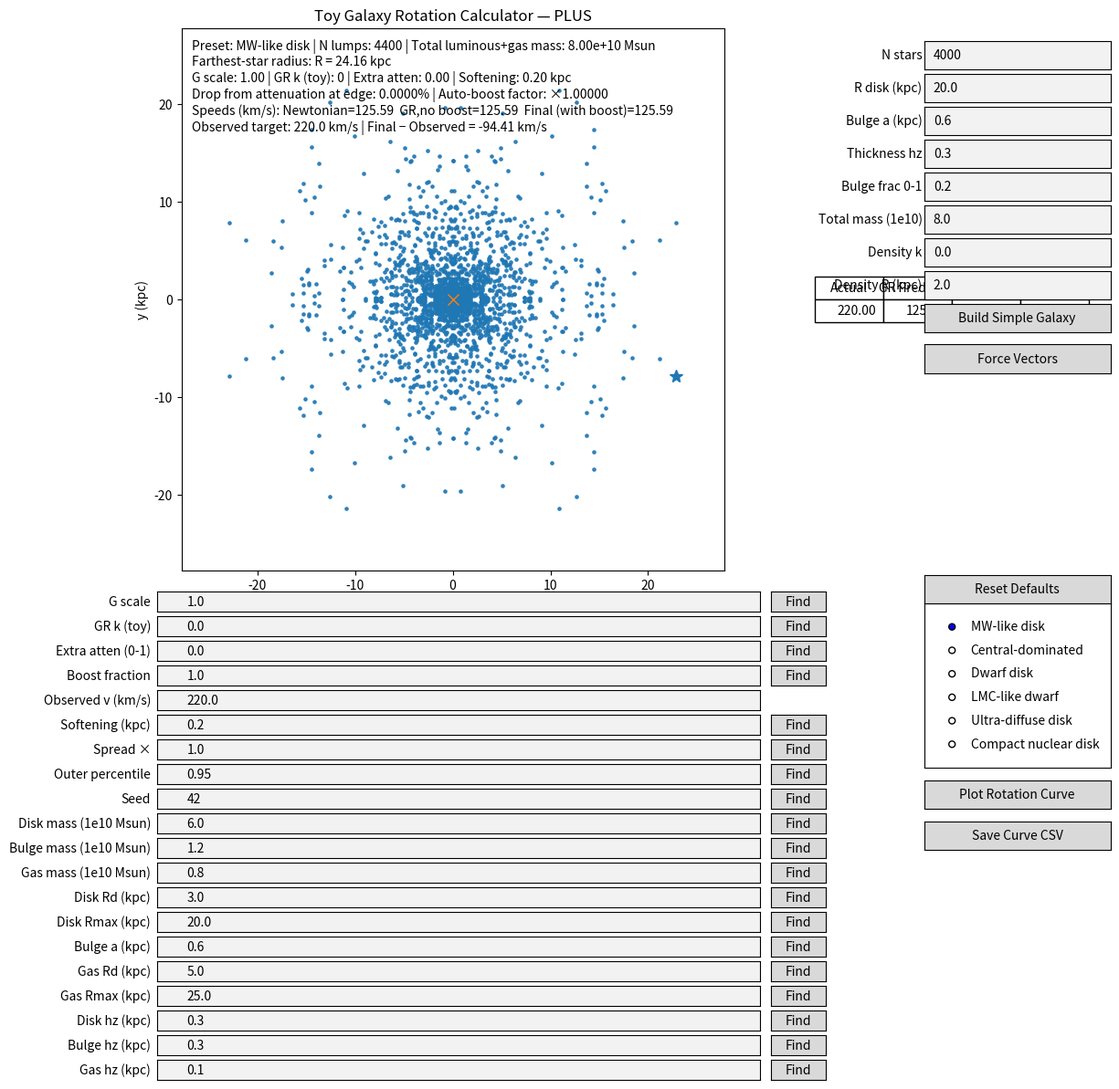

Write Python code to recreate this figure.
#!/usr/bin/env python3

"""
Toy Galaxy Rotation Calculator — PLUS version

Features:
- Fully 3D particle sampling for disk, bulge, and gas components
- Sliders for component masses and structural parameters
- Global physics sliders: G scale, GR k (toy), extra attenuation, boost fraction, softening
- Presets: MW-like disk, Central-dominated, Dwarf disk, LMC-like dwarf, Ultra-diffuse disk, Compact nuclear disk
- Separate live-updating Rotation Curve figure
- CSV export of rotation curve and physics settings via "Save Curve CSV" button
- CLI options for backend override and headless save (for CI or quick preview)

Notes:
- Requires numpy and matplotlib. See README.md for setup and usage details.
- No web services or API keys are used here.
"""

from __future__ import annotations

import argparse
import os
from pathlib import Path
import numpy as np
import matplotlib

# ---------- Physical constants ----------
G_AST = 4.30091e-6   # kpc * (km/s)^2 / Msun
c_kms = 299_792.458  # km/s

# ---------- Sampling helpers ----------
def symmetrize_xy(pos: np.ndarray) -> np.ndarray:
    x, y, z = pos[:, 0], pos[:, 1], pos[:, 2]
    return np.vstack([
        np.column_stack([ x,  y,  z]),
        np.column_stack([ x, -y,  z]),
        np.column_stack([-x,  y,  z]),
        np.column_stack([-x, -y,  z]),
    ])


def mirror_z(pos: np.ndarray) -> np.ndarray:
    x, y, z = pos[:, 0], pos[:, 1], pos[:, 2]
    return np.vstack([
        np.column_stack([x, y,  z]),
        np.column_stack([x, y, -z]),
    ])


def sample_exponential_disk_3d(N_base: int, Rd_kpc: float, Rmax_kpc: float, hz_kpc: float, rng: np.random.Generator) -> np.ndarray:
    if N_base <= 0:
        return np.zeros((0, 3))
    R = np.zeros(N_base); k = 0
    while k < N_base:
        r = rng.exponential(Rd_kpc) + rng.exponential(Rd_kpc)
        if r <= Rmax_kpc:
            R[k] = r; k += 1
    theta = rng.uniform(0.0, 2.0*np.pi, size=N_base)
    x = R * np.cos(theta); y = R * np.sin(theta)
    z = rng.normal(0.0, max(1e-6, hz_kpc), size=N_base)
    pos = np.column_stack([x, y, z])
    return mirror_z(symmetrize_xy(pos))


def sample_plummer_bulge_3d(N_base: int, a_kpc: float, Rmax_kpc: float, hz_kpc: float, rng: np.random.Generator) -> np.ndarray:
    if N_base <= 0:
        return np.zeros((0, 3))
    R = np.zeros(N_base); k = 0
    while k < N_base:
        r = rng.uniform(0.0, Rmax_kpc)
        w = r / (r*r + a_kpc*a_kpc)**1.5
        w_ref = a_kpc / (a_kpc*a_kpc + a_kpc*a_kpc)**1.5 + 1e-12
        if rng.uniform(0.0, 1.0) < (w / (w_ref + 1e-18)):
            R[k] = r; k += 1
    theta = rng.uniform(0.0, 2.0*np.pi, size=N_base)
    x = R * np.cos(theta); y = R * np.sin(theta)
    z = rng.normal(0.0, max(1e-6, hz_kpc), size=N_base)
    pos = np.column_stack([x, y, z])
    return mirror_z(symmetrize_xy(pos))


# ---------- Galaxy builder ----------
def make_galaxy_components(
    seed: int,
    spread_scale: float,
    M_disk: float,
    M_bulge: float,
    M_gas: float,
    Rd_disk: float,
    Rmax_disk: float,
    a_bulge: float,
    Rd_gas: float,
    Rmax_gas: float,
    hz_disk: float,
    hz_bulge: float,
    hz_gas: float,
    N_disk_total: int = 2400,
    N_bulge_total: int = 800,
    N_gas_total: int = 1200,
) -> tuple[np.ndarray, np.ndarray]:
    rng = np.random.default_rng(seed)
    pos_list, mass_list = [], []

    if M_disk > 0 and N_disk_total > 0:
        N_base = max(1, N_disk_total // 8)
        pos_d = sample_exponential_disk_3d(N_base, Rd_disk*spread_scale, Rmax_disk*spread_scale, hz_disk, rng)
        if len(pos_d):
            pos_list.append(pos_d)
            mass_list.append(np.full(len(pos_d), M_disk / len(pos_d)))

    if M_bulge > 0 and N_bulge_total > 0:
        N_base = max(1, N_bulge_total // 8)
        pos_b = sample_plummer_bulge_3d(N_base, a_bulge*spread_scale, (3.0*spread_scale), hz_bulge, rng)
        if len(pos_b):
            pos_list.append(pos_b)
            mass_list.append(np.full(len(pos_b), M_bulge / len(pos_b)))

    if M_gas > 0 and N_gas_total > 0:
        N_base = max(1, N_gas_total // 8)
        pos_g = sample_exponential_disk_3d(N_base, Rd_gas*spread_scale, Rmax_gas*spread_scale, hz_gas, rng)
        if len(pos_g):
            pos_list.append(pos_g)
            mass_list.append(np.full(len(pos_g), M_gas / len(pos_g)))

    if pos_list:
        pos = np.vstack(pos_list)
        masses = np.concatenate(mass_list)
    else:
        pos = np.zeros((0, 3))
        masses = np.zeros((0,))
    return pos, masses


# ---------- Physics ----------
def net_acceleration_at_point(point: np.ndarray, pos: np.ndarray, masses: np.ndarray, G_eff: float,
                              k_GR: float = 0.0, atten_extra: float = 0.0, soften_kpc: float = 0.1) -> tuple[np.ndarray, np.ndarray]:
    if len(masses) == 0:
        return np.zeros(3), np.zeros(3)
    r_vec = pos - point
    r2 = np.sum(r_vec*r_vec, axis=1)
    eps2 = (float(soften_kpc)**2)
    inv_r3 = 1.0 / np.power(r2 + eps2, 1.5)
    newton_terms = (r_vec * (masses * inv_r3)[:, None]).sum(axis=0)
    a_newton_vec = G_eff * newton_terms
    r = np.sqrt(r2 + eps2)
    per_body_scale = (1.0 - k_GR * (G_eff / max(1e-30, G_AST)) * G_AST * masses / (r * c_kms**2))
    per_body_scale = np.clip(per_body_scale, 0.0, 1.0)
    per_body_scale *= (1.0 - np.clip(atten_extra, 0.0, 0.999))
    gr_terms = (r_vec * ((masses * inv_r3) * per_body_scale)[:, None]).sum(axis=0)
    a_gr_vec = G_eff * gr_terms
    return a_gr_vec, a_newton_vec


def circular_speed_from_accel(a_vec: np.ndarray, R_vec_to_COM: np.ndarray) -> float:
    R = np.linalg.norm(R_vec_to_COM)
    if R <= 0:
        return 0.0
    u_in = -R_vec_to_COM / R
    a_rad = float(np.dot(a_vec, u_in))
    a_rad = max(0.0, a_rad)
    return np.sqrt(R * a_rad)


# ---------- Presets ----------
def preset_params(name: str) -> dict:
    if name == "MW-like disk":
        return dict(M_disk=6.0e10, M_bulge=1.2e10, M_gas=0.8e10,
                    Rd_disk=3.0, Rmax_disk=20.0, a_bulge=0.6,
                    Rd_gas=5.0, Rmax_gas=25.0, hz_disk=0.3, hz_bulge=0.3, hz_gas=0.1)
    if name == "Central-dominated":
        return dict(M_disk=1.5e10, M_bulge=8.0e10, M_gas=0.5e10,
                    Rd_disk=4.0, Rmax_disk=15.0, a_bulge=0.8,
                    Rd_gas=5.0, Rmax_gas=18.0, hz_disk=0.4, hz_bulge=0.5, hz_gas=0.2)
    if name == "Dwarf disk":
        return dict(M_disk=0.3e10, M_bulge=0.0e10, M_gas=0.15e10,
                    Rd_disk=1.0, Rmax_disk=6.0, a_bulge=0.3,
                    Rd_gas=1.5, Rmax_gas=7.0, hz_disk=0.2, hz_bulge=0.2, hz_gas=0.1)
    if name == "LMC-like dwarf":
        return dict(M_disk=0.30e10, M_bulge=0.0e10, M_gas=0.10e10,
                    Rd_disk=1.5, Rmax_disk=9.0, a_bulge=0.2,
                    Rd_gas=2.0, Rmax_gas=10.0, hz_disk=0.25, hz_bulge=0.2, hz_gas=0.12)
    if name == "Ultra-diffuse disk":
        return dict(M_disk=0.05e10, M_bulge=0.0e10, M_gas=0.02e10,
                    Rd_disk=5.0, Rmax_disk=30.0, a_bulge=0.3,
                    Rd_gas=6.0, Rmax_gas=35.0, hz_disk=0.6, hz_bulge=0.3, hz_gas=0.3)
    if name == "Compact nuclear disk":
        return dict(M_disk=0.20e10, M_bulge=2.0e10, M_gas=0.02e10,
                    Rd_disk=0.3, Rmax_disk=2.0, a_bulge=0.2,
                    Rd_gas=0.5, Rmax_gas=2.5, hz_disk=0.15, hz_bulge=0.3, hz_gas=0.1)
    raise ValueError("Unknown preset")


def backend_is_interactive() -> bool:
    b = matplotlib.get_backend().lower()
    non_interactive = ('agg', 'pdf', 'ps', 'svg', 'cairo', 'template')
    return not any(b.startswith(x) for x in non_interactive)


def main():
    parser = argparse.ArgumentParser(description="Interactive toy galaxy rotation calculator — PLUS")
    parser.add_argument('--backend', type=str, default=None, help='Optional Matplotlib backend override (e.g., MacOSX, TkAgg, QtAgg, Agg).')
    parser.add_argument('--save', type=str, default=None, help='If set, save the main figure to this path and exit (headless mode).')

    config_names = ["MW-like disk", "Central-dominated", "Dwarf disk", "LMC-like dwarf", "Ultra-diffuse disk", "Compact nuclear disk"]
    parser.add_argument('--config', type=str, choices=config_names, default="MW-like disk", help='Initial configuration.')
    parser.add_argument('--seed', type=int, default=42, help='Initial RNG seed.')
    parser.add_argument('--spread', type=float, default=1.0, help='Initial spread scale.')
    parser.add_argument('--outer', type=float, default=0.95, help='Initial outer percentile (0.80–0.995).')
    parser.add_argument('--soften', type=float, default=0.2, help='Initial softening (kpc).')
    parser.add_argument('--gscale', type=float, default=1.0, help='Initial G scale.')
    parser.add_argument('--grk', type=float, default=0.0, help='Initial GR k (toy).')
    parser.add_argument('--atten', type=float, default=0.0, help='Initial extra attenuation (0–0.8).')
    parser.add_argument('--boost', type=float, default=1.0, help='Initial boost fraction.')
    parser.add_argument('--vobs', type=float, default=220.0, help='Initial observed v (km/s).')

    args = parser.parse_args()

    if args.backend:
        try:
            matplotlib.use(args.backend, force=True)
        except Exception as e:
            print(f"Warning: could not set backend {args.backend}: {e}")

    import matplotlib.pyplot as plt
    from matplotlib.widgets import TextBox, RadioButtons, Button

    # Wrapper to provide a slider-like interface over TextBox
    class TBWrapper:
        def __init__(self, tb, parse=float, clamp=None, default=None):
            self.tb = tb
            self.parse = parse
            self.clamp = clamp
            self.default = default
        @property
        def val(self):
            try:
                v = self.parse(self.tb.text)
            except Exception:
                v = self.default
            if self.clamp is not None and v is not None:
                lo, hi = self.clamp
                try:
                    v = max(lo, min(hi, v))
                except Exception:
                    v = self.default
            return v
        def set_val(self, v):
            self.tb.set_val(str(v))
        def on_changed(self, cb):
            # Mimic Slider.on_changed using TextBox.on_submit
            self.tb.on_submit(lambda _text: cb(self.val))

    # ----- Initialize galaxy -----
    pp = preset_params(args.config)
    pos, masses = make_galaxy_components(
        args.seed, args.spread,
        pp['M_disk'], pp['M_bulge'], pp['M_gas'],
        pp['Rd_disk'], pp['Rmax_disk'], pp['a_bulge'],
        pp['Rd_gas'], pp['Rmax_gas'], pp['hz_disk'], pp['hz_bulge'], pp['hz_gas']
    )
    if masses.sum() <= 0 or len(masses) == 0:
        COM = np.zeros(3)
        R_all = np.array([1.0])
    else:
        COM = (pos * masses[:, None]).sum(axis=0) / masses.sum()
        R_all = np.linalg.norm(pos[:, :2] - COM[:2], axis=1)
    R_edge = np.quantile(R_all, float(args.outer)) if len(R_all) else 1.0
    test_point = COM + np.array([R_edge, 0.0, 0.0])

    # ----- Figure and axes -----
    fig = plt.figure(figsize=(12, 9))
    # Narrow the main axes to make room for a table on the right
    ax = fig.add_axes([0.07, 0.32, 0.60, 0.66])
    ax.set_aspect('equal', 'box')
    galaxy_scatter = ax.scatter(pos[:, 0], pos[:, 1], s=5, alpha=0.6)
    test_star_plot, = ax.plot([test_point[0]], [test_point[1]], marker='*', markersize=10)
    com_plot, = ax.plot([COM[0]], [COM[1]], marker='x', markersize=8)
    ax.set_xlabel("x (kpc)"); ax.set_ylabel("y (kpc)")
    ax.set_title("Toy Galaxy Rotation Calculator — PLUS")
    text_box = ax.text(0.02, 0.98, "", transform=ax.transAxes, va='top')

    # Table showing Actual | GR Predicted | Simulation | Sim - Actual
    ax_table = fig.add_axes([0.70, 0.32, 0.25, 0.66])
    ax_table.axis('off')

    def update_table(v_obs, v_gr, v_final):
        ax_table.clear()
        ax_table.axis('off')
        colLabels = ["Actual", "GR Predicted", "Simulation", "Sim - Actual"]
        cellText = [[f"{v_obs:.2f}", f"{v_gr:.2f}", f"{v_final:.2f}", f"{(v_final - v_obs):+.2f}"]]
        tbl = ax_table.table(cellText=cellText, colLabels=colLabels, loc='center')
        tbl.auto_set_font_size(False)
        tbl.set_fontsize(10)
        tbl.scale(1.0, 1.5)

    # Physics numeric inputs (tightened layout)
    ax_sG   = fig.add_axes([0.10, 0.27, 0.55, 0.024])
    ax_kGR  = fig.add_axes([0.10, 0.24, 0.55, 0.024])
    ax_att  = fig.add_axes([0.10, 0.21, 0.55, 0.024])
    ax_boost= fig.add_axes([0.10, 0.18, 0.55, 0.024])
    ax_vobs = fig.add_axes([0.10, 0.15, 0.55, 0.024])
    ax_soft = fig.add_axes([0.10, 0.12, 0.55, 0.024])

    tb_Gscale = TextBox(ax_sG,   'G scale',                 initial=str(float(args.gscale)))
    tb_kGR    = TextBox(ax_kGR,  'GR k (toy)',              initial=str(float(args.grk)))
    tb_att    = TextBox(ax_att,  'Extra atten (0-1)',       initial=str(float(args.atten)))
    tb_boost  = TextBox(ax_boost,'Boost fraction',          initial=str(float(args.boost)))
    tb_vobs   = TextBox(ax_vobs, 'Observed v (km/s)',       initial=str(float(args.vobs)))
    tb_soft   = TextBox(ax_soft, 'Softening (kpc)',         initial=str(float(args.soften)))

    s_Gscale = TBWrapper(tb_Gscale, parse=float, clamp=(0.1, 5.0),   default=float(args.gscale))
    s_kGR    = TBWrapper(tb_kGR,    parse=float, clamp=(0.0, 20000), default=float(args.grk))
    s_att    = TBWrapper(tb_att,    parse=float, clamp=(0.0, 0.8),   default=float(args.atten))
    s_boost  = TBWrapper(tb_boost,  parse=float, clamp=(0.0, 1.5),   default=float(args.boost))
    s_vobs   = TBWrapper(tb_vobs,   parse=float, clamp=(0.0, 450.0), default=float(args.vobs))
    s_soften = TBWrapper(tb_soft,   parse=float, clamp=(0.01, 1.5),  default=float(args.soften))

    # Structural numeric inputs (tightened layout)
    ax_spread = fig.add_axes([0.10, 0.09, 0.55, 0.024])
    ax_outer  = fig.add_axes([0.10, 0.06, 0.55, 0.024])
    ax_seed   = fig.add_axes([0.10, 0.03, 0.55, 0.024])
    tb_spread = TextBox(ax_spread, 'Spread ×',              initial=str(float(args.spread)))
    tb_outer  = TextBox(ax_outer,  'Outer percentile',      initial=str(float(args.outer)))
    tb_seed   = TextBox(ax_seed,   'Seed',                  initial=str(int(args.seed)))

    s_spread = TBWrapper(tb_spread, parse=float, clamp=(0.5, 3.0),     default=float(args.spread))
    s_outer  = TBWrapper(tb_outer,  parse=float, clamp=(0.80, 0.995),  default=float(args.outer))
    s_seed   = TBWrapper(tb_seed,   parse=int,   clamp=(0, 9999),      default=int(args.seed))

    ax_radio = fig.add_axes([0.80, 0.08, 0.17, 0.20])
    radio = RadioButtons(ax_radio, config_names, active=config_names.index(args.config))

    # Component editor numeric inputs (tightened layout)
    ax_dm  = fig.add_axes([0.10,  0.00, 0.55, 0.024])
    ax_bm  = fig.add_axes([0.10, -0.03, 0.55, 0.024])
    ax_gm  = fig.add_axes([0.10, -0.06, 0.55, 0.024])
    ax_rd  = fig.add_axes([0.10, -0.09, 0.55, 0.024])
    ax_rmax= fig.add_axes([0.10, -0.12, 0.55, 0.024])
    ax_ab  = fig.add_axes([0.10, -0.15, 0.55, 0.024])
    ax_rdg = fig.add_axes([0.10, -0.18, 0.55, 0.024])
    ax_rmg = fig.add_axes([0.10, -0.21, 0.55, 0.024])
    ax_hzd = fig.add_axes([0.10, -0.24, 0.55, 0.024])
    ax_hzb = fig.add_axes([0.10, -0.27, 0.55, 0.024])
    ax_hzg = fig.add_axes([0.10, -0.30, 0.55, 0.024])

    tb_Mdisk = TextBox(ax_dm,   'Disk mass (1e10 Msun)',   initial=str(pp['M_disk']/1e10))
    tb_Mbulge= TextBox(ax_bm,   'Bulge mass (1e10 Msun)',  initial=str(pp['M_bulge']/1e10))
    tb_Mgas  = TextBox(ax_gm,   'Gas mass (1e10 Msun)',    initial=str(pp['M_gas']/1e10))
    tb_Rd    = TextBox(ax_rd,   'Disk Rd (kpc)',           initial=str(pp['Rd_disk']))
    tb_Rmax  = TextBox(ax_rmax, 'Disk Rmax (kpc)',         initial=str(pp['Rmax_disk']))
    tb_ab    = TextBox(ax_ab,   'Bulge a (kpc)',           initial=str(pp['a_bulge']))
    tb_Rdg   = TextBox(ax_rdg,  'Gas Rd (kpc)',            initial=str(pp['Rd_gas']))
    tb_Rmg   = TextBox(ax_rmg,  'Gas Rmax (kpc)',          initial=str(pp['Rmax_gas']))
    tb_hzd   = TextBox(ax_hzd,  'Disk hz (kpc)',           initial=str(pp['hz_disk']))
    tb_hzb   = TextBox(ax_hzb,  'Bulge hz (kpc)',          initial=str(pp['hz_bulge']))
    tb_hzg   = TextBox(ax_hzg,  'Gas hz (kpc)',            initial=str(pp['hz_gas']))

    s_Mdisk = TBWrapper(tb_Mdisk, parse=float, clamp=(0.0, 8.0),   default=pp['M_disk']/1e10)
    s_Mbulge= TBWrapper(tb_Mbulge,parse=float, clamp=(0.0, 8.0),   default=pp['M_bulge']/1e10)
    s_Mgas  = TBWrapper(tb_Mgas,  parse=float, clamp=(0.0, 2.0),   default=pp['M_gas']/1e10)
    s_Rd    = TBWrapper(tb_Rd,    parse=float, clamp=(0.2, 10.0),  default=pp['Rd_disk'])
    s_Rmax  = TBWrapper(tb_Rmax,  parse=float, clamp=(2.0, 40.0),  default=pp['Rmax_disk'])
    s_ab    = TBWrapper(tb_ab,    parse=float, clamp=(0.05, 5.0),  default=pp['a_bulge'])
    s_Rdg   = TBWrapper(tb_Rdg,   parse=float, clamp=(0.2, 12.0),  default=pp['Rd_gas'])
    s_Rmg   = TBWrapper(tb_Rmg,   parse=float, clamp=(2.0, 45.0),  default=pp['Rmax_gas'])
    s_hzd   = TBWrapper(tb_hzd,   parse=float, clamp=(0.01, 1.5),  default=pp['hz_disk'])
    s_hzb   = TBWrapper(tb_hzb,   parse=float, clamp=(0.01, 1.5),  default=pp['hz_bulge'])
    s_hzg   = TBWrapper(tb_hzg,   parse=float, clamp=(0.01, 1.5),  default=pp['hz_gas'])

    # Defaults state for reset button (updated on preset change for component fields)
    defaults = {
        'Gscale': float(args.gscale), 'kGR': float(args.grk), 'atten': float(args.atten), 'boost': float(args.boost), 'vobs': float(args.vobs), 'soften': float(args.soften),
        'spread': float(args.spread), 'outer': float(args.outer), 'seed': int(args.seed),
        'Mdisk': pp['M_disk']/1e10, 'Mbulge': pp['M_bulge']/1e10, 'Mgas': pp['M_gas']/1e10,
        'Rd': pp['Rd_disk'], 'Rmax': pp['Rmax_disk'], 'ab': pp['a_bulge'], 'Rdg': pp['Rd_gas'], 'Rmg': pp['Rmax_gas'], 'hzd': pp['hz_disk'], 'hzb': pp['hz_bulge'], 'hzg': pp['hz_gas'],
    }

    ax_btn_curve = fig.add_axes([0.80, 0.03, 0.17, 0.035]); btn_curve = Button(ax_btn_curve, 'Plot Rotation Curve')
    ax_btn_save  = fig.add_axes([0.80, -0.02, 0.17, 0.035]); btn_save  = Button(ax_btn_save,  'Save Curve CSV')
    # Open vectors table window
    ax_btn_vectors = fig.add_axes([0.80, 0.56, 0.17, 0.035]); btn_vectors = Button(ax_btn_vectors, 'Force Vectors')
    # Reset to defaults button
    ax_btn_reset = fig.add_axes([0.80, 0.28, 0.17, 0.035]); btn_reset = Button(ax_btn_reset, 'Reset Defaults')
    
    fig_rot = None; rot_lines = {}; fig_vec = None; vec_state = {}
    def reset_defaults(_=None):
        s_Gscale.set_val(defaults['Gscale'])
        s_kGR.set_val(defaults['kGR'])
        s_att.set_val(defaults['atten'])
        s_boost.set_val(defaults['boost'])
        s_vobs.set_val(defaults['vobs'])
        s_soften.set_val(defaults['soften'])
        s_spread.set_val(defaults['spread'])
        s_outer.set_val(defaults['outer'])
        s_seed.set_val(defaults['seed'])
        s_Mdisk.set_val(defaults['Mdisk'])
        s_Mbulge.set_val(defaults['Mbulge'])
        s_Mgas.set_val(defaults['Mgas'])
        s_Rd.set_val(defaults['Rd'])
        s_Rmax.set_val(defaults['Rmax'])
        s_ab.set_val(defaults['ab'])
        s_Rdg.set_val(defaults['Rdg'])
        s_Rmg.set_val(defaults['Rmg'])
        s_hzd.set_val(defaults['hzd'])
        s_hzb.set_val(defaults['hzb'])
        s_hzg.set_val(defaults['hzg'])
        refresh_main()

    btn_reset.on_clicked(reset_defaults)

    # ----- Simple controls (right column) -----
    # Defaults for simple mode
    simple_defaults = dict(Nstars=4000, Rdisk=20.0, BulgeA=0.6, Hz=0.3, BulgeFrac=0.2, Mtot1e10=8.0, DensK=0.0, DensR=2.0)
    ax_sN  = fig.add_axes([0.80, 0.93, 0.17, 0.035]); tb_sN  = TextBox(ax_sN,  'N stars',        initial=str(simple_defaults['Nstars']))
    ax_sR  = fig.add_axes([0.80, 0.89, 0.17, 0.035]); tb_sR  = TextBox(ax_sR,  'R disk (kpc)',   initial=str(simple_defaults['Rdisk']))
    ax_sBa = fig.add_axes([0.80, 0.85, 0.17, 0.035]); tb_sBa = TextBox(ax_sBa, 'Bulge a (kpc)',  initial=str(simple_defaults['BulgeA']))
    ax_sHz = fig.add_axes([0.80, 0.81, 0.17, 0.035]); tb_sHz = TextBox(ax_sHz, 'Thickness hz',   initial=str(simple_defaults['Hz']))
    ax_sBf = fig.add_axes([0.80, 0.77, 0.17, 0.035]); tb_sBf = TextBox(ax_sBf, 'Bulge frac 0-1', initial=str(simple_defaults['BulgeFrac']))
    ax_sMt = fig.add_axes([0.80, 0.73, 0.17, 0.035]); tb_sMt = TextBox(ax_sMt, 'Total mass (1e10)', initial=str(simple_defaults['Mtot1e10']))
    ax_sDk = fig.add_axes([0.80, 0.69, 0.17, 0.035]); tb_sDk = TextBox(ax_sDk, 'Density k',      initial=str(simple_defaults['DensK']))
    ax_sDr = fig.add_axes([0.80, 0.65, 0.17, 0.035]); tb_sDr = TextBox(ax_sDr, 'Density R (kpc)',initial=str(simple_defaults['DensR']))
    ax_sBuild = fig.add_axes([0.80, 0.61, 0.17, 0.035]); btn_sBuild = Button(ax_sBuild, 'Build Simple Galaxy')

    s_Nstars   = TBWrapper(tb_sN,  parse=int,   clamp=(8, 100000), default=simple_defaults['Nstars'])
    s_Rdisk    = TBWrapper(tb_sR,  parse=float, clamp=(0.5, 100.0), default=simple_defaults['Rdisk'])
    s_BulgeA   = TBWrapper(tb_sBa, parse=float, clamp=(0.02, 10.0), default=simple_defaults['BulgeA'])
    s_Hz       = TBWrapper(tb_sHz, parse=float, clamp=(0.01, 3.0),  default=simple_defaults['Hz'])
    s_BulgeFrac= TBWrapper(tb_sBf, parse=float, clamp=(0.0, 1.0),   default=simple_defaults['BulgeFrac'])
    s_Mtot1e10 = TBWrapper(tb_sMt, parse=float, clamp=(0.01, 200.0),default=simple_defaults['Mtot1e10'])
    s_DensK    = TBWrapper(tb_sDk, parse=float, clamp=(0.0, 5.0),   default=simple_defaults['DensK'])
    s_DensR    = TBWrapper(tb_sDr, parse=float, clamp=(0.05, 10.0), default=simple_defaults['DensR'])

    def build_simple_galaxy(_evt=None):
        nonlocal pos, masses, COM, R_all, R_edge, test_point
        N_total = int(s_Nstars.val)
        R_disk = float(s_Rdisk.val)
        a_bulge = float(s_BulgeA.val)
        hz = float(s_Hz.val)
        f_bulge = float(s_BulgeFrac.val)
        N_bulge = max(0, min(N_total, int(round(N_total * f_bulge))))
        N_disk  = max(0, N_total - N_bulge)
        rng_seed = int(s_seed.val)
        rng = np.random.default_rng(rng_seed)
        pos_list = []; mass_list = []
        if N_disk > 0:
            N_base_d = max(1, N_disk // 8)
            Rd = max(0.05, R_disk / 3.0)
            pos_d = sample_exponential_disk_3d(N_base_d, Rd, R_disk, hz, rng)
            if len(pos_d): pos_list.append(pos_d)
        if N_bulge > 0:
            N_base_b = max(1, N_bulge // 8)
            Rmax_b = min(R_disk, max(2.0, 3.0*a_bulge))
            pos_b = sample_plummer_bulge_3d(N_base_b, a_bulge, Rmax_b, hz, rng)
            if len(pos_b): pos_list.append(pos_b)
        if pos_list:
            pos = np.vstack(pos_list)
            Mtot = float(s_Mtot1e10.val) * 1e10
            masses = np.full(len(pos), Mtot / len(pos))
        else:
            pos = np.zeros((0,3)); masses = np.zeros((0,))
        if masses.sum() > 0 and len(masses) > 0:
            COM = (pos * masses[:, None]).sum(axis=0) / masses.sum()
            R_all = np.linalg.norm(pos - COM, axis=1)
            test_point = pos[int(np.argmax(R_all))]
            R_edge = float(np.max(R_all))
        else:
            COM = np.zeros(3); R_all = np.array([1.0]); test_point = np.zeros(3); R_edge = 1.0
        # Update visuals without triggering advanced rebuild
        if len(masses) > 0:
            galaxy_scatter.set_offsets(pos[:, :2])
            test_star_plot.set_data([test_point[0]], [test_point[1]])
            com_plot.set_data([COM[0]], [COM[1]])
            R_plot = np.max(np.linalg.norm(pos[:, :2] - COM[:2], axis=1)) * 1.15 + 1e-3
            ax.set_xlim(COM[0] - R_plot, COM[0] + R_plot)
            ax.set_ylim(COM[1] - R_plot, COM[1] + R_plot)
        update_readout(); fig.canvas.draw_idle(); refresh_rotation_curve()

    btn_sBuild.on_clicked(build_simple_galaxy)

    # ---- Finder logic to match Simulation to Actual (Observed v) ----
    def _eval_error_for(wrapper, candidate, is_structural):
        """Return v_final - v_obs at candidate value for the given parameter.
        Does minimal recomputation; no drawing.
        """
        prev = wrapper.val
        # set
        wrapper.set_val(candidate)
        if is_structural:
            rebuild_galaxy()
        # compute
        v_newton, v_gr_noboost, v_final, drop_frac, boost_factor = compute_speeds_at_point()
        err = float(v_final - float(s_vobs.val))
        # restore
        wrapper.set_val(prev)
        if is_structural:
            rebuild_galaxy()
        return err

    def _solve_1d(wrapper, is_structural):
        clamp = wrapper.clamp if wrapper.clamp is not None else (None, None)
        lo, hi = clamp
        if lo is None or hi is None:
            # If no clamp, try a reasonable numeric window
            lo, hi = -1e3, 1e3
        is_int = (wrapper.parse is int)
        # helper to coerce to valid domain
        def coerce(x):
            if is_int:
                x = int(round(x))
            x = max(lo, min(hi, x))
            return x
        # Bisection if sign change exists, else coarse search and refine
        e_lo = _eval_error_for(wrapper, coerce(lo), is_structural)
        e_hi = _eval_error_for(wrapper, coerce(hi), is_structural)
        if np.isfinite(e_lo) and np.isfinite(e_hi) and e_lo*e_hi < 0:
            a, b = coerce(lo), coerce(hi)
            for _ in range(40):
                m = coerce(0.5*(a+b))
                e_m = _eval_error_for(wrapper, m, is_structural)
                if abs(e_m) < 0.05:  # within 0.05 km/s
                    return m
                if e_lo * e_m <= 0:
                    b, e_hi = m, e_m
                else:
                    a, e_lo = m, e_m
            return coerce(0.5*(a+b))
        # Coarse grid search
        best_x, best_e = None, float('inf')
        N = 15
        for i in range(N+1):
            x = coerce(lo + (hi-lo)*i/N)
            e = _eval_error_for(wrapper, x, is_structural)
            if abs(e) < best_e:
                best_x, best_e = x, abs(e)
        # Local refine around best
        span = max(1 if is_int else 0.0, 0.1*(hi-lo))
        a, b = coerce(best_x - span), coerce(best_x + span)
        e_lo = _eval_error_for(wrapper, a, is_structural)
        e_hi = _eval_error_for(wrapper, b, is_structural)
        if np.isfinite(e_lo) and np.isfinite(e_hi) and e_lo*e_hi < 0:
            # refine by bisection
            for _ in range(30):
                m = coerce(0.5*(a+b))
                e_m = _eval_error_for(wrapper, m, is_structural)
                if abs(e_m) < 0.05:
                    return m
                if e_lo * e_m <= 0:
                    b, e_hi = m, e_m
                else:
                    a, e_lo = m, e_m
            return coerce(0.5*(a+b))
        return best_x

    def _add_finder(next_to_ax, wrapper, label, is_structural):
        # place a small button to the right of the given TextBox axis
        bb = next_to_ax.get_position()
        btn_ax = fig.add_axes([bb.x1 + 0.01, bb.y0, 0.05, bb.height])
        btn = Button(btn_ax, 'Find')
        def _on_click(_event=None):
            sol = _solve_1d(wrapper, is_structural)
            if sol is not None:
                wrapper.set_val(sol)
                refresh_main()
        btn.on_clicked(_on_click)
        return btn

    # Finder buttons for physics (skip Observed v; it's the target itself)
    _add_finder(ax_sG,   s_Gscale, 'Find', False)
    _add_finder(ax_kGR,  s_kGR,    'Find', False)
    _add_finder(ax_att,  s_att,    'Find', False)
    _add_finder(ax_boost,s_boost,  'Find', False)
    _add_finder(ax_soft, s_soften, 'Find', False)

    # Finder buttons for structural
    _add_finder(ax_spread, s_spread, 'Find', True)
    _add_finder(ax_outer,  s_outer,  'Find', True)
    _add_finder(ax_seed,   s_seed,   'Find', True)

    # Finder buttons for components
    _add_finder(ax_dm,   s_Mdisk, 'Find', True)
    _add_finder(ax_bm,   s_Mbulge,'Find', True)
    _add_finder(ax_gm,   s_Mgas,  'Find', True)
    _add_finder(ax_rd,   s_Rd,    'Find', True)
    _add_finder(ax_rmax, s_Rmax,  'Find', True)
    _add_finder(ax_ab,   s_ab,    'Find', True)
    _add_finder(ax_rdg,  s_Rdg,   'Find', True)
    _add_finder(ax_rmg,  s_Rmg,   'Find', True)
    _add_finder(ax_hzd,  s_hzd,   'Find', True)
    _add_finder(ax_hzb,  s_hzb,   'Find', True)
    _add_finder(ax_hzg,  s_hzg,   'Find', True)

    fig_rot = None; rot_lines = {}; fig_vec = None; vec_state = {}

    def rebuild_galaxy():
        nonlocal pos, masses, COM, R_all, R_edge, test_point
        params = dict(
            M_disk=float(s_Mdisk.val)*1e10, M_bulge=float(s_Mbulge.val)*1e10, M_gas=float(s_Mgas.val)*1e10,
            Rd_disk=float(s_Rd.val), Rmax_disk=float(s_Rmax.val), a_bulge=float(s_ab.val),
            Rd_gas=float(s_Rdg.val), Rmax_gas=float(s_Rmg.val),
            hz_disk=float(s_hzd.val), hz_bulge=float(s_hzb.val), hz_gas=float(s_hzg.val))
        pos, masses = make_galaxy_components(int(s_seed.val), float(s_spread.val), **params)
        if masses.sum() <= 0 or len(masses) == 0:
            COM = np.zeros(3); R_all = np.array([1.0]); test_point = np.zeros(3)
        else:
            COM = (pos * masses[:, None]).sum(axis=0) / masses.sum()
            R_all = np.linalg.norm(pos - COM, axis=1)
            test_point = pos[int(np.argmax(R_all))]
        R_edge = np.max(R_all) if len(R_all) else 1.0

    def compute_G_eff(p):
        # Base G scale
        G0 = G_AST * float(s_Gscale.val)
        # Density-based boost: higher when local density is lower than a global reference
        try:
            k = float(s_DensK.val)
            Rn = max(1e-6, float(s_DensR.val))
        except Exception:
            k = 0.0; Rn = 1.0
        if k <= 0 or len(masses) == 0:
            return G0
        # Local density around point p
        d2 = np.sum((pos - p)**2, axis=1)
        mask = d2 <= (Rn*Rn)
        m_local = float(masses[mask].sum())
        vol = (4.0/3.0) * np.pi * (Rn**3)
        rho_local = m_local / max(1e-30, vol)
        # Global reference density using farthest-star radius as a characteristic scale
        if len(masses) > 0:
            # Use radius enclosing all points around COM
            Rchar = float(np.max(np.linalg.norm(pos - COM, axis=1)))
            Vchar = (4.0/3.0) * np.pi * max(1e-30, Rchar**3)
            rho_ref = float(masses.sum()) / Vchar
        else:
            rho_ref = rho_local
        boost = 0.0
        if rho_ref > 0:
            boost = k * max(0.0, (rho_ref / max(rho_local, 1e-30)) - 1.0)
        # clamp effective G multiplier to a reasonable range
        mult = max(0.1, min(10.0, 1.0 + boost))
        return G0 * mult

    def compute_speeds_at_point():
        G_eff_here = compute_G_eff(test_point)
        a_gr_vec, a_newton_vec = net_acceleration_at_point(
            test_point, pos, masses, G_eff_here, k_GR=float(s_kGR.val), atten_extra=float(s_att.val), soften_kpc=float(s_soften.val))
        a0 = np.linalg.norm(a_newton_vec); agr = np.linalg.norm(a_gr_vec)
        drop_frac = 0.0
        if a0 > 0:
            drop_frac = max(0.0, 1.0 - (agr/a0))
        f_boost = float(s_boost.val); boost_factor = 1.0
        if f_boost > 0 and drop_frac > 0 and (1.0 - f_boost*drop_frac) > 1e-9:
            boost_factor = 1.0 / (1.0 - f_boost*drop_frac)
        a_final_vec = a_gr_vec * boost_factor
        v_newton = circular_speed_from_accel(a_newton_vec, test_point - COM)
        v_gr_noboost = circular_speed_from_accel(a_gr_vec, test_point - COM)
        v_final = circular_speed_from_accel(a_final_vec, test_point - COM)
        return v_newton, v_gr_noboost, v_final, drop_frac, boost_factor

    def compute_per_body_vectors():
        G_eff_base = compute_G_eff(test_point)
        if len(masses) == 0:
            return {
                'newton_vecs': np.zeros((0,3)),
                'gr_vecs': np.zeros((0,3)),
                'final_vecs': np.zeros((0,3)),
                'r_vec': np.zeros((0,3)),
                'r': np.zeros((0,)),
                'masses': np.zeros((0,)),
                'boost_factor': 1.0,
            }
        r_vec = pos - test_point
        r2 = np.sum(r_vec*r_vec, axis=1)
        eps2 = (float(s_soften.val)**2)
        inv_r3 = 1.0 / np.power(r2 + eps2, 1.5)
        base = (masses * inv_r3)
        newton_vecs = G_eff_base * (r_vec * base[:, None])
        r = np.sqrt(r2 + eps2)
        per_body_scale = (1.0 - float(s_kGR.val) * (G_eff_base / max(1e-30, G_AST)) * G_AST * masses / (r * c_kms**2))
        per_body_scale = np.clip(per_body_scale, 0.0, 1.0)
        per_body_scale *= (1.0 - np.clip(float(s_att.val), 0.0, 0.999))
        gr_vecs = G_eff_base * (r_vec * ((base * per_body_scale)[:, None]))
        a0 = np.linalg.norm(newton_vecs.sum(axis=0))
        agr = np.linalg.norm(gr_vecs.sum(axis=0))
        drop_frac = 0.0
        if a0 > 0:
            drop_frac = max(0.0, 1.0 - (agr/a0))
        f_boost = float(s_boost.val); boost_factor = 1.0
        if f_boost > 0 and drop_frac > 0 and (1.0 - f_boost*drop_frac) > 1e-9:
            boost_factor = 1.0 / (1.0 - f_boost*drop_frac)
        final_vecs = gr_vecs * boost_factor
        return {
            'newton_vecs': newton_vecs,
            'gr_vecs': gr_vecs,
            'final_vecs': final_vecs,
            'r_vec': r_vec,
            'r': r,
            'masses': masses.copy(),
            'boost_factor': boost_factor,
        }

    def rotation_curve(nR: int = 50):
        if len(masses) == 0:
            return np.array([0.0]), np.zeros(1), np.zeros(1), np.zeros(1)
        Rmax = float(np.max(np.linalg.norm(pos - COM, axis=1)))
        R_vals = np.linspace(max(0.2, 0.02*Rmax), Rmax, nR)
        p_edge = COM + np.array([Rmax, 0, 0])
        G_eff_edge = compute_G_eff(p_edge)
        a_gr_edge, a_newt_edge = net_acceleration_at_point(
            p_edge, pos, masses, G_eff_edge, k_GR=float(s_kGR.val), atten_extra=float(s_att.val), soften_kpc=float(s_soften.val))
        drop_edge = 0.0
        if np.linalg.norm(a_newt_edge) > 0:
            drop_edge = max(0.0, 1.0 - np.linalg.norm(a_gr_edge)/np.linalg.norm(a_newt_edge))
        f_boost = float(s_boost.val); boost_factor = 1.0
        if f_boost > 0 and drop_edge > 0 and (1.0 - f_boost*drop_edge) > 1e-9:
            boost_factor = 1.0 / (1.0 - f_boost*drop_edge)
        vN, vGR, vF = [], [], []
        for R in R_vals:
            p = COM + np.array([R, 0, 0])
            G_eff_p = compute_G_eff(p)
            a_gr_vec, a_newton_vec = net_acceleration_at_point(
                p, pos, masses, G_eff_p, k_GR=float(s_kGR.val), atten_extra=float(s_att.val), soften_kpc=float(s_soften.val))
            vN.append(circular_speed_from_accel(a_newton_vec, p - COM))
            vGR.append(circular_speed_from_accel(a_gr_vec, p - COM))
            vF.append(circular_speed_from_accel(a_gr_vec * boost_factor, p - COM))
        return R_vals, np.array(vN), np.array(vGR), np.array(vF)

    def update_readout():
        v_newton, v_gr_noboost, v_final, drop_frac, boost_factor = compute_speeds_at_point()
        v_obs = float(s_vobs.val); dv = v_final - v_obs
        if len(masses) > 0:
            R_plot = np.max(np.linalg.norm(pos[:, :2] - COM[:2], axis=1)) * 1.15 + 1e-3
        else:
            R_plot = 1.0
        ax.set_xlim(COM[0] - R_plot, COM[0] + R_plot)
        ax.set_ylim(COM[1] - R_plot, COM[1] + R_plot)
        total_mass = masses.sum()
        far_r = float(np.linalg.norm(test_point[:2] - COM[:2]))
        lines = [
            f"Preset: {radio.value_selected} | N lumps: {len(masses)} | Total luminous+gas mass: {total_mass:,.2e} Msun",
            f"Farthest-star radius: R = {far_r:.2f} kpc",
            f"G scale: {s_Gscale.val:.2f} | GR k (toy): {s_kGR.val:.0f} | Extra atten: {s_att.val:.2f} | Softening: {s_soften.val:.2f} kpc",
            f"Drop from attenuation at edge: {100*drop_frac:.4f}% | Auto-boost factor: ×{boost_factor:.5f}",
            f"Speeds (km/s): Newtonian={v_newton:.2f}  GR,no boost={v_gr_noboost:.2f}  Final (with boost)={v_final:.2f}",
            f"Observed target: {v_obs:.1f} km/s | Final − Observed = {dv:+.2f} km/s"
        ]
        text_box.set_text('\n'.join(lines))
        # Update side table for quick readability
        update_table(v_obs, v_gr_noboost, v_final)

    def refresh_main(_=None):
        rebuild_galaxy()
        if len(masses) > 0:
            galaxy_scatter.set_offsets(pos[:, :2])
        else:
            galaxy_scatter.set_offsets(np.empty((0, 2)))
        test_star_plot.set_data([test_point[0]], [test_point[1]])
        com_plot.set_data([COM[0]], [COM[1]])
        update_readout()
        fig.canvas.draw_idle()
        refresh_rotation_curve()

    def apply_preset(name: str):
        params = preset_params(name)
        s_Mdisk.set_val(params['M_disk']/1e10)
        s_Mbulge.set_val(params['M_bulge']/1e10)
        s_Mgas.set_val(params['M_gas']/1e10)
        s_Rd.set_val(params['Rd_disk'])
        s_Rmax.set_val(params['Rmax_disk'])
        s_ab.set_val(params['a_bulge'])
        s_Rdg.set_val(params['Rd_gas'])
        s_Rmg.set_val(params['Rmax_gas'])
        s_hzd.set_val(params['hz_disk'])
        s_hzb.set_val(params['hz_bulge'])
        s_hzg.set_val(params['hz_gas'])
        # Update defaults for component fields to align with current preset
        defaults.update({
            'Mdisk': params['M_disk']/1e10,
            'Mbulge': params['M_bulge']/1e10,
            'Mgas': params['M_gas']/1e10,
            'Rd': params['Rd_disk'],
            'Rmax': params['Rmax_disk'],
            'ab': params['a_bulge'],
            'Rdg': params['Rd_gas'],
            'Rmg': params['Rmax_gas'],
            'hzd': params['hz_disk'],
            'hzb': params['hz_bulge'],
            'hzg': params['hz_gas'],
        })
        refresh_main()

    def on_preset_clicked(label: str):
        apply_preset(label)

    def show_rotation_curve(_=None):
        nonlocal fig_rot, rot_lines
        if fig_rot is None:
            fig_rot = plt.figure(figsize=(7, 5))
            ax2 = fig_rot.add_axes([0.12, 0.12, 0.85, 0.85])
            ax2.set_xlabel("R (kpc)"); ax2.set_ylabel("v_circ (km/s)")
            ax2.set_title("Rotation Curve")
            R, vN, vGR, vF = rotation_curve()
            lnN, = ax2.plot(R, vN, lw=1.5, label="Newtonian")
            lnG, = ax2.plot(R, vGR, lw=1.5, label="GR,no boost")
            lnF, = ax2.plot(R, vF, lw=2.0, label="Final (boosted)")
            ax2.legend(loc="best")
            rot_lines = {'ax': ax2, 'N': lnN, 'GR': lnG, 'F': lnF}
            fig_rot.canvas.draw_idle()
        else:
            refresh_rotation_curve()
        plt.show()

    def refresh_rotation_curve():
        if rot_lines:
            R, vN, vGR, vF = rotation_curve()
            rot_lines['N'].set_data(R, vN)
            rot_lines['GR'].set_data(R, vGR)
            rot_lines['F'].set_data(R, vF)
            ax2 = rot_lines['ax']
            if len(R) > 0:
                ax2.set_xlim(R.min(), R.max()*1.02)
                vmax = max(1.0, vN.max() if len(vN) else 1.0, vGR.max() if len(vGR) else 1.0, vF.max() if len(vF) else 1.0)
                ax2.set_ylim(0.0, vmax*1.1)
            fig_rot.canvas.draw_idle()

    # ----- Force vectors window -----
    def show_vectors_table(_=None):
        nonlocal fig_vec, vec_state
        data = compute_per_body_vectors()
        mags = np.linalg.norm(data['final_vecs'], axis=1)
        order = np.argsort(mags)[::-1]
        vec_state = {
            'order': order,
            'data': data,
            'topN': 25,
        }
        def build_table(topN: int):
            d = vec_state['data']; ordidx = vec_state['order']
            topN = int(max(1, min(len(ordidx), topN)))
            idx = ordidx[:topN]
            # Build rows
            rows = []
            for j, i in enumerate(idx):
                dx, dy, dz = d['r_vec'][i]
                r = np.sqrt(dx*dx + dy*dy + dz*dz)
                ax, ay, az = d['final_vecs'][i]
                rows.append([
                    str(int(i)), f"{dx:.3f}", f"{dy:.3f}", f"{dz:.3f}", f"{r:.3f}", f"{d['masses'][i]:.3e}",
                    f"{ax:.3e}", f"{ay:.3e}", f"{az:.3e}", f"{np.sqrt(ax*ax+ay*ay+az*az):.3e}"
                ])
            # Summary (vector sum)
            sum_vec = d['final_vecs'].sum(axis=0)
            sum_mag = float(np.linalg.norm(sum_vec))
            return rows, sum_vec, sum_mag
        if fig_vec is None:
            fig_vec = plt.figure(figsize=(11, 7))
            axT = fig_vec.add_axes([0.05, 0.15, 0.90, 0.80])
            axT.axis('off')
            axN = fig_vec.add_axes([0.05, 0.05, 0.12, 0.06])
            tb_top = TextBox(axN, 'Top N', initial=str(vec_state['topN']))
            ax_save = fig_vec.add_axes([0.20, 0.05, 0.18, 0.06]); btn_save_vec = Button(ax_save, 'Save Vectors CSV')
            ax_close= fig_vec.add_axes([0.40, 0.05, 0.12, 0.06]); btn_close = Button(ax_close, 'Close')
            colLabels = ["i", "dx", "dy", "dz", "r_kpc", "mass_Msun", "ax", "ay", "az", "|a|"]
            def render():
                axT.clear(); axT.axis('off')
                rows, sum_vec, sum_mag = build_table(vec_state['topN'])
                tbl = axT.table(cellText=rows, colLabels=colLabels, loc='center')
                tbl.auto_set_font_size(False); tbl.set_fontsize(8); tbl.scale(1.0, 1.2)
                # Footer text with vector sum
                axT.text(0.5, -0.08, f"Sum(final per-body) = ({sum_vec[0]:.3e}, {sum_vec[1]:.3e}, {sum_vec[2]:.3e}), |sum|={sum_mag:.3e}",
                         transform=axT.transAxes, ha='center', va='top')
                fig_vec.canvas.draw_idle()
            def on_top_submit(_text):
                try:
                    vec_state['topN'] = int(max(1, min(len(vec_state['order']), float(tb_top.text))))
                except Exception:
                    vec_state['topN'] = 25
                render()
            def on_save(_evt=None):
                out = Path('force_vectors.csv')
                import csv
                d = vec_state['data']
                with out.open('w', newline='') as f:
                    w = csv.writer(f)
                    w.writerow(["i","pos_x","pos_y","pos_z","dx","dy","dz","r_kpc","mass_Msun",
                                "newton_ax","newton_ay","newton_az","gr_ax","gr_ay","gr_az","final_ax","final_ay","final_az","final_mag"])
                    for i in range(len(d['masses'])):
                        dx, dy, dz = d['r_vec'][i]
                        r = d['r'][i]
                        nx, ny, nz = d['newton_vecs'][i]
                        gx, gy, gz = d['gr_vecs'][i]
                        fx, fy, fz = d['final_vecs'][i]
                        w.writerow([int(i), float(pos[i,0]), float(pos[i,1]), float(pos[i,2]),
                                    float(dx), float(dy), float(dz), float(r), float(d['masses'][i]),
                                    float(nx), float(ny), float(nz), float(gx), float(gy), float(gz), float(fx), float(fy), float(fz),
                                    float(np.sqrt(fx*fx+fy*fy+fz*fz))])
                print(f"Saved force vectors to {out.resolve()}")
            def on_close(_evt=None):
                nonlocal fig_vec
                plt.close(fig_vec)
                # reset to allow reopening
                fig_vec = None
            tb_top.on_submit(on_top_submit)
            btn_save_vec.on_clicked(on_save)
            btn_close.on_clicked(on_close)
            render()
        else:
            # If already open, just rerender with current state
            fig_vec.canvas.manager.set_window_title('Force Vectors') if hasattr(fig_vec.canvas.manager, 'set_window_title') else None
            vec_state['data'] = compute_per_body_vectors()
            vec_state['order'] = np.argsort(np.linalg.norm(vec_state['data']['final_vecs'], axis=1))[::-1]
            # Rebuild content by re-calling show
            plt.figure(fig_vec.number)
        plt.show()

    def save_curve_csv(_=None):
        R, vN, vGR, vF = rotation_curve()
        out = Path('rotation_curve.csv')
        import csv
        with out.open('w', newline='') as f:
            w = csv.writer(f)
            w.writerow(["R_kpc", "v_newton_kms", "v_gr_no_boost_kms", "v_final_kms",
                        "G_scale", "GR_k_toy", "extra_atten", "boost_fraction", "softening_kpc"])
            for i in range(len(R)):
                w.writerow([float(R[i]), float(vN[i]), float(vGR[i]), float(vF[i]),
                            float(s_Gscale.val), float(s_kGR.val), float(s_att.val),
                            float(s_boost.val), float(s_soften.val)])
        print(f"Saved rotation curve to {out.resolve()}")

    # Wire up callbacks
    for s in [s_Gscale, s_kGR, s_att, s_boost, s_vobs, s_soften,
              s_spread, s_outer, s_seed,
              s_Mdisk, s_Mbulge, s_Mgas, s_Rd, s_Rmax, s_ab, s_Rdg, s_Rmg, s_hzd, s_hzb, s_hzg]:
        s.on_changed(refresh_main)
    radio.on_clicked(on_preset_clicked)
    btn_curve.on_clicked(show_rotation_curve)
    btn_save.on_clicked(save_curve_csv)
    btn_vectors.on_clicked(show_vectors_table)

    # Initial draw
    refresh_main()

    # Headless save or interactive show
    if args.save:
        update_readout()
        out_path = os.path.abspath(args.save)
        fig.savefig(out_path, dpi=150, bbox_inches='tight')
        print(f"Saved main figure to {out_path}")
        return

    if not backend_is_interactive():
        out_path = os.path.abspath('rotation_preview.png')
        fig.savefig(out_path, dpi=150, bbox_inches='tight')
        print(f"Non-interactive backend detected; saved main figure to {out_path}")
        return

    plt.show()


if __name__ == "__main__":
    main()
